Image classification data set "processed" (Pengke007/soybean-disease-detection on GitHub). Class labels (4): bacterial blight, frogeye, healthy, soybean rust.

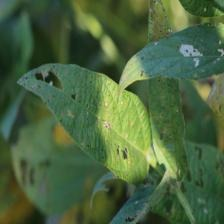
Label: frogeye

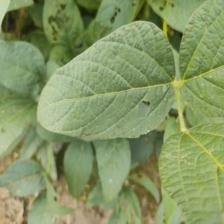
Label: healthy

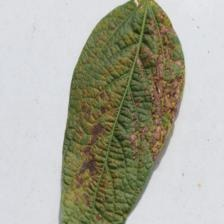
Label: bacterial blight

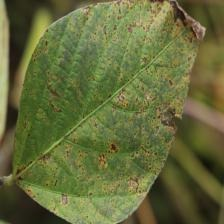
Label: bacterial blight

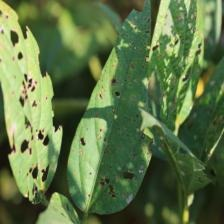
Label: frogeye

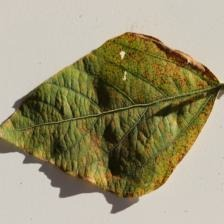
Label: soybean rust
